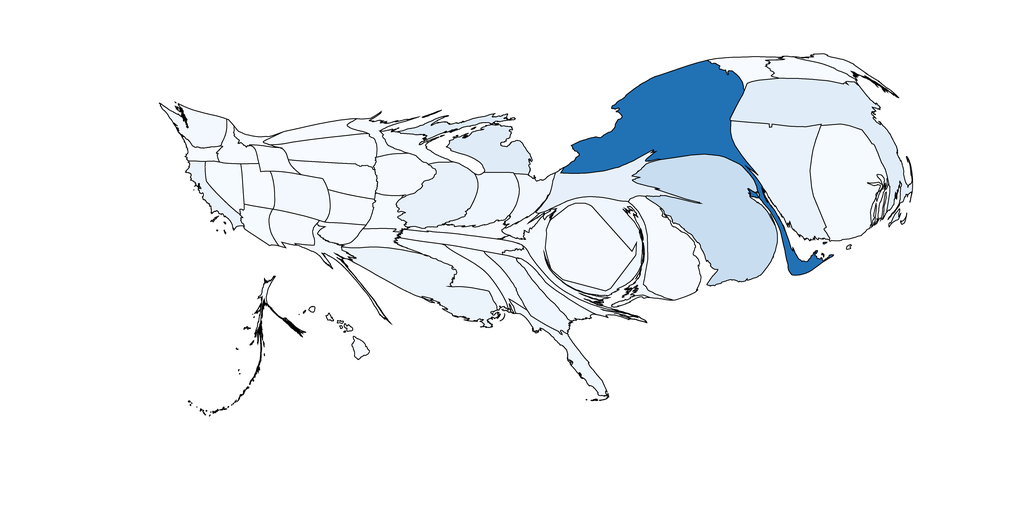

The table this chart was drawn from, first rows:
1, 1492.1407443603932, Alabama, 0.9624759707804691, 0.9803767781622452, 0.9980315263360247
2, 491.8, Alaska, 0.9686, 0.9843, 1.0
3, 1118, Arizona, 0.9625, 0.9804, 0.998
4, 1096, Arkansas, 0.9686, 0.9843, 1.0
5, 1315, California, 0.9163, 0.9508, 0.9833
6, 2755, Colorado, 0.9502, 0.9725, 0.9941
7, 8015, Connecticut, 0.9133, 0.9489, 0.9823
8, 5065, Delaware, 0.9656, 0.9823, 0.999
9, 6622, District of Columbia, 0.9656, 0.9823, 0.999
10, 1629, Florida, 0.9379, 0.9646, 0.9902
11, 2507, Georgia, 0.9409, 0.9666, 0.9911
12, 428.4, Hawaii, 0.9686, 0.9843, 1.0
13, 1161, Idaho, 0.9686, 0.9843, 1.0
14, 4390, Illinois, 0.9102, 0.9469, 0.9813
15, 2827, Indiana, 0.9409, 0.9666, 0.9911
16, 2495, Iowa, 0.9656, 0.9823, 0.999
17, 1546, Kansas, 0.9656, 0.9823, 0.999
18, 1091, Kentucky, 0.9656, 0.9823, 0.999
19, 6141, Louisiana, 0.9225, 0.9548, 0.9852
20, 837.8, Maine, 0.9686, 0.9843, 1.0
21, 3876, Maryland, 0.9409, 0.9666, 0.9911
22, 9326, Massachusetts, 0.8794, 0.9272, 0.9715
23, 4239, Michigan, 0.8733, 0.9233, 0.9695
24, 1018, Minnesota, 0.9625, 0.9804, 0.998
25, 2418, Mississippi, 0.9625, 0.9804, 0.998
26, 1278, Missouri, 0.9625, 0.9804, 0.998
27, 426.4, Montana, 0.9686, 0.9843, 1.0
28, 2504, Nebraska, 0.9686, 0.9843, 1.0
29, 1717, Nevada, 0.9625, 0.9804, 0.998
30, 1711, New Hampshire, 0.9686, 0.9843, 1.0
31, 13417, New Jersey, 0.7875, 0.8662, 0.9409
32, 1681, New Mexico, 0.9656, 0.9823, 0.999
33, 15787, New York, 0.1304, 0.4442, 0.7103
34, 1051, North Carolina, 0.9594, 0.9784, 0.997
35, 1467, North Dakota, 0.9686, 0.9843, 1.0
36, 1603, Ohio, 0.944, 0.9686, 0.9921
37, 951.4, Oklahoma, 0.9656, 0.9823, 0.999
38, 614.3, Oregon, 0.9686, 0.9843, 1.0
39, 3881, Pennsylvania, 0.904, 0.943, 0.9793
40, 8442, Rhode Island, 0.9625, 0.9804, 0.998
41, 1230, South Carolina, 0.9625, 0.9804, 0.998
42, 2878, South Dakota, 0.9686, 0.9843, 1.0
43, 1737, Tennessee, 0.9656, 0.9823, 0.999
44, 1057, Texas, 0.9502, 0.9725, 0.9941
45, 1529, Utah, 0.9686, 0.9843, 1.0
46, 1410, Vermont, 0.9686, 0.9843, 1.0
47, 1982, Virginia, 0.9563, 0.9764, 0.9961
48, 2010, Washington, 0.9502, 0.9725, 0.9941
49, 639.5, West Virginia, 0.9686, 0.9843, 1.0
50, 1257, Wisconsin, 0.9625, 0.9804, 0.998
51, 988.3, Wyoming, 0.9686, 0.9843, 1.0
